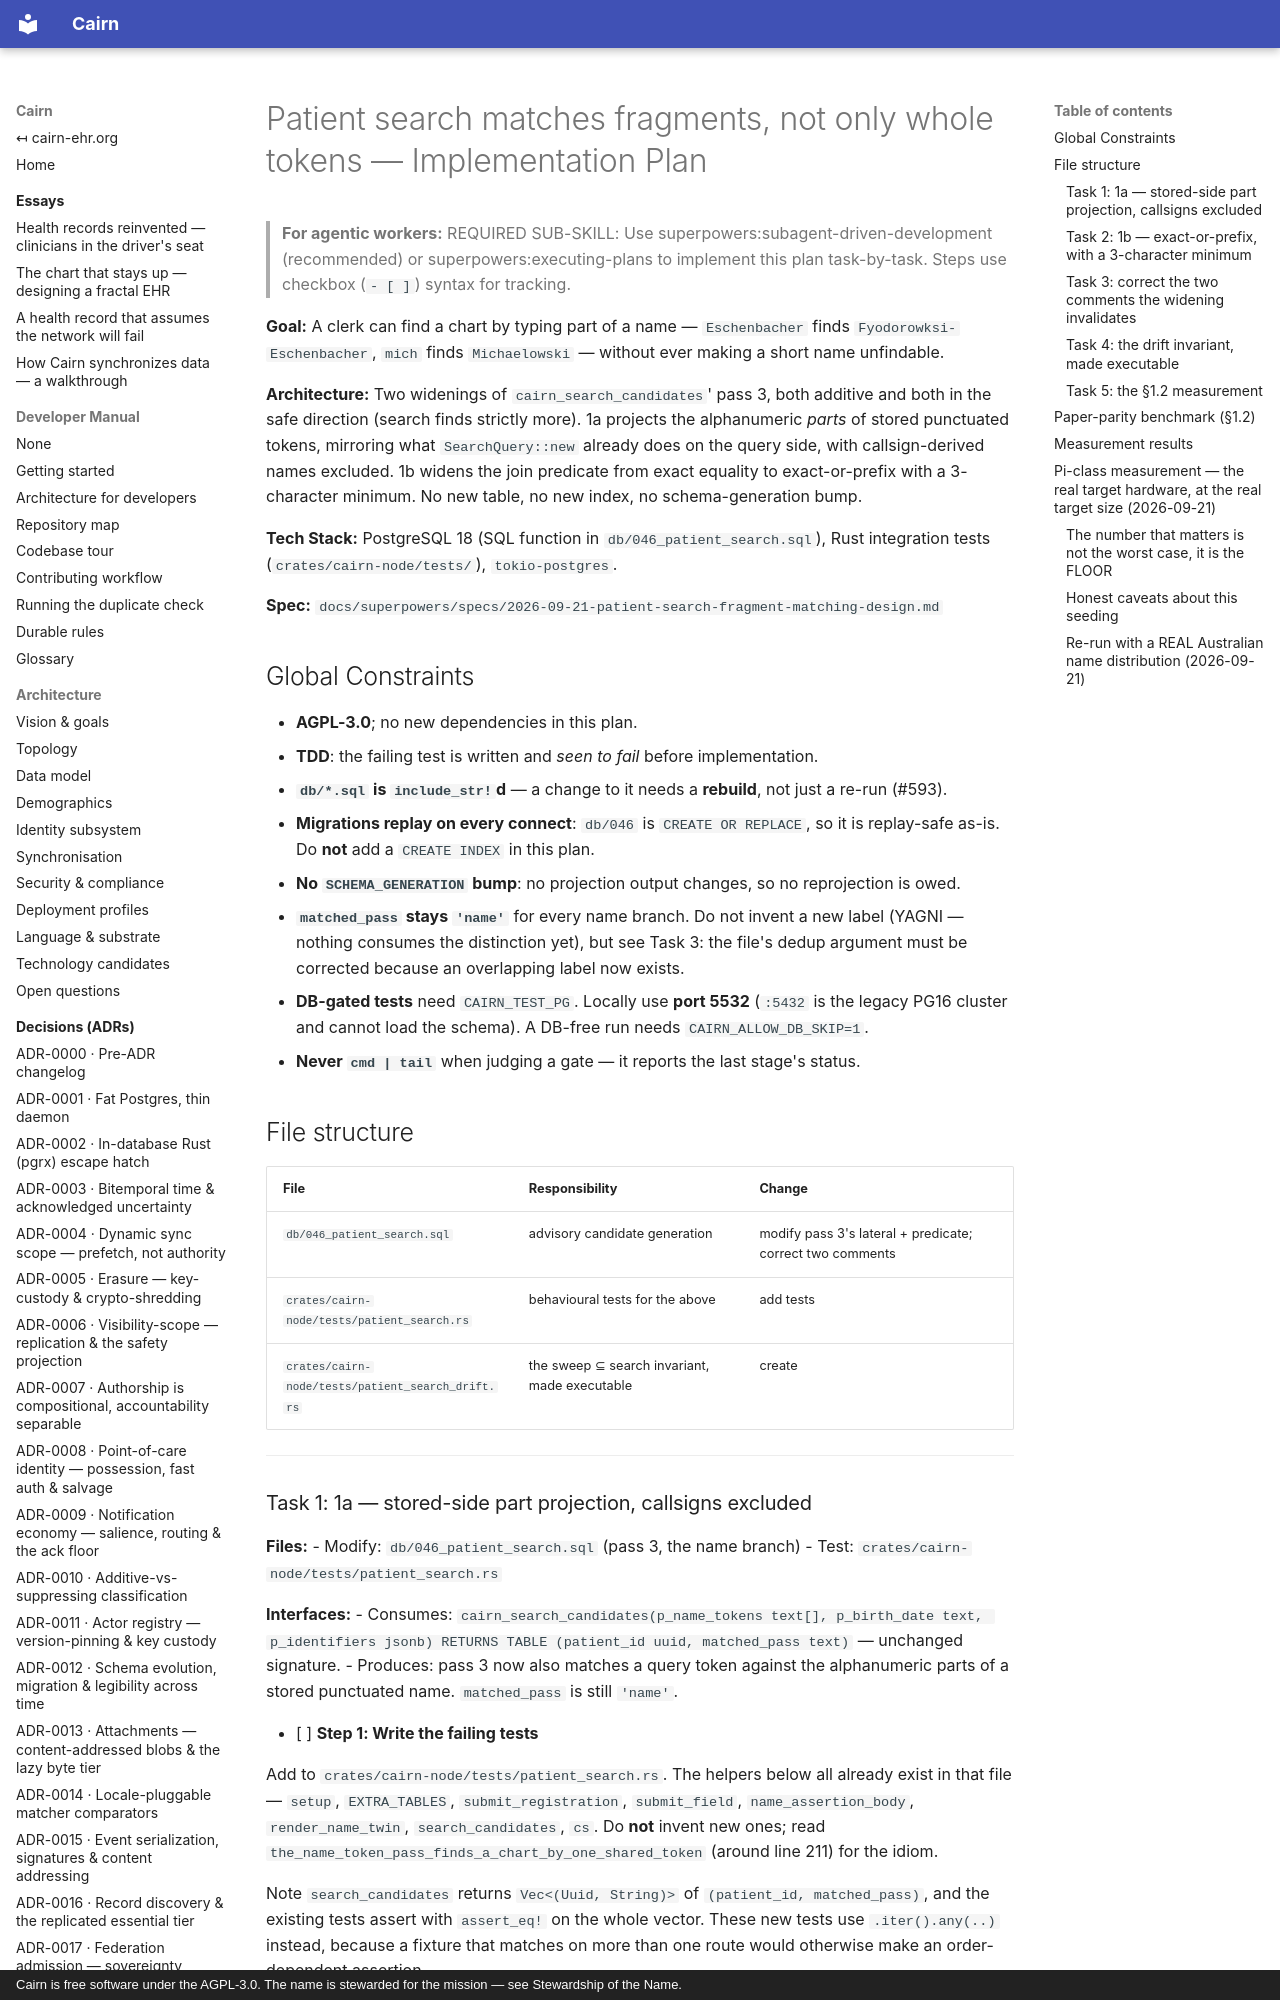

repository: cairn-ehr/cairn-ehr · page: superpowers/plans/2026-09-21-patient-search-fragment-matching-636/index.html · generator: mkdocs · copyright: Cairn is free software under the AGPL-3.0. The name is stewarded for the mission — see Stewardship of the Name.

# Patient search matches fragments, not only whole tokens — Implementation Plan

> **For agentic workers:** REQUIRED SUB-SKILL: Use superpowers:subagent-driven-development (recommended) or superpowers:executing-plans to implement this plan task-by-task. Steps use checkbox (`- [ ]`) syntax for tracking.

**Goal:** A clerk can find a chart by typing part of a name — `Eschenbacher` finds `Fyodorowksi-Eschenbacher`, `mich` finds `Michaelowski` — without ever making a short name unfindable.

**Architecture:** Two widenings of `cairn_search_candidates`' pass 3, both additive and both in the safe direction (search finds strictly more). 1a projects the alphanumeric *parts* of stored punctuated tokens, mirroring what `SearchQuery::new` already does on the query side, with callsign-derived names excluded. 1b widens the join predicate from exact equality to exact-or-prefix with a 3-character minimum. No new table, no new index, no schema-generation bump.

**Tech Stack:** PostgreSQL 18 (SQL function in `db/046_patient_search.sql`), Rust integration tests (`crates/cairn-node/tests/`), `tokio-postgres`.

**Spec:** `docs/superpowers/specs/2026-09-21-patient-search-fragment-matching-design.md`

## Global Constraints

- **AGPL-3.0**; no new dependencies in this plan.
- **TDD**: the failing test is written and *seen to fail* before implementation.
- **`db/*.sql` is `include_str!`d** — a change to it needs a **rebuild**, not just a re-run (#593).
- **Migrations replay on every connect**: `db/046` is `CREATE OR REPLACE`, so it is replay-safe as-is. Do **not** add a `CREATE INDEX` in this plan.
- **No `SCHEMA_GENERATION` bump**: no projection output changes, so no reprojection is owed.
- **`matched_pass` stays `'name'`** for every name branch. Do not invent a new label (YAGNI — nothing consumes the distinction yet), but see Task 3: the file's dedup argument must be corrected because an overlapping label now exists.
- **DB-gated tests** need `CAIRN_TEST_PG`. Locally use **port 5532** (`:5432` is the legacy PG16 cluster and cannot load the schema). A DB-free run needs `CAIRN_ALLOW_DB_SKIP=1`.
- **Never `cmd | tail`** when judging a gate — it reports the last stage's status.

## File structure

| File | Responsibility | Change |
|---|---|---|
| `db/046_patient_search.sql` | advisory candidate generation | modify pass 3's lateral + predicate; correct two comments |
| `crates/cairn-node/tests/patient_search.rs` | behavioural tests for the above | add tests |
| `crates/cairn-node/tests/patient_search_drift.rs` | the sweep ⊆ search invariant, made executable | create |

---
